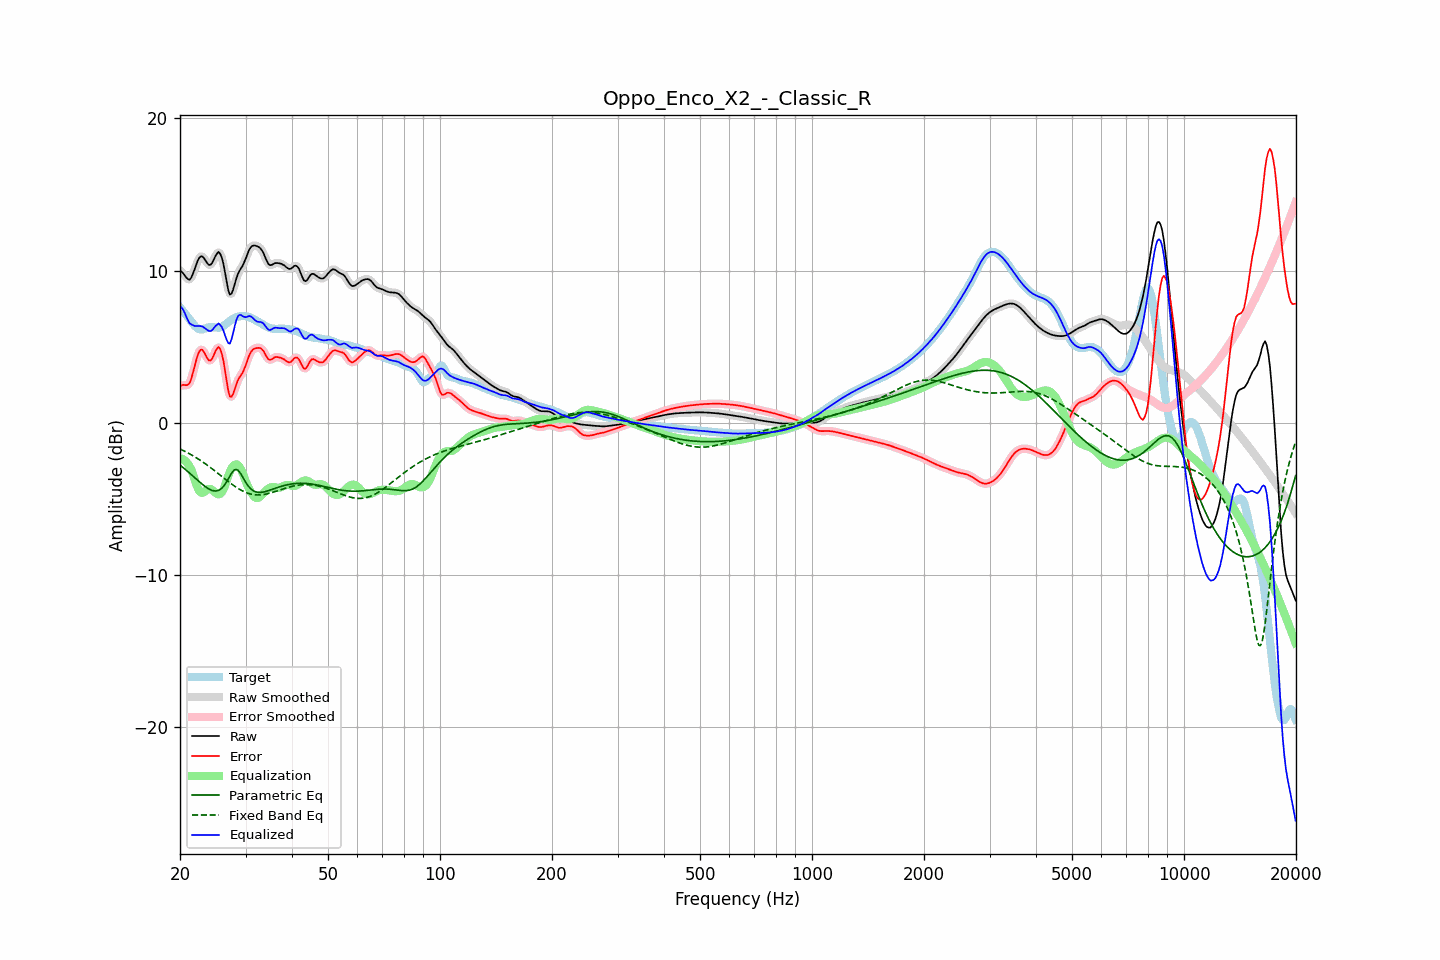

The table this chart was drawn from, first rows:
frequency, raw, error, smoothed, error_smoothed, equalization, parametric_eq, fixed_band_eq, equalized_raw, equalized_smoothed, target
20.00, 9.99, 2.39, 10.02, 2.43, -2.33, -2.78, -1.72, 7.66, 7.69, 7.59
20.20, 9.93, 2.46, 9.90, 2.44, -2.35, -2.87, -1.77, 7.57, 7.55, 7.46
20.40, 9.82, 2.50, 9.79, 2.46, -2.40, -2.95, -1.82, 7.42, 7.39, 7.33
20.61, 9.68, 2.49, 9.68, 2.48, -2.48, -3.04, -1.88, 7.20, 7.20, 7.20
20.81, 9.53, 2.47, 9.53, 2.47, -2.58, -3.13, -1.93, 6.95, 6.95, 7.06
21.02, 9.44, 2.51, 9.43, 2.51, -2.72, -3.22, -1.99, 6.72, 6.72, 6.93
21.23, 9.41, 2.62, 9.44, 2.64, -2.88, -3.31, -2.04, 6.53, 6.56, 6.79
21.44, 9.54, 2.88, 9.55, 2.90, -3.07, -3.40, -2.10, 6.47, 6.48, 6.65
21.66, 9.78, 3.26, 9.77, 3.25, -3.37, -3.50, -2.16, 6.41, 6.40, 6.52
21.87, 10.06, 3.66, 10.06, 3.67, -3.69, -3.59, -2.23, 6.36, 6.37, 6.39
22.09, 10.36, 4.07, 10.36, 4.07, -4.01, -3.69, -2.29, 6.35, 6.36, 6.29
22.31, 10.64, 4.44, 10.63, 4.42, -4.28, -3.78, -2.36, 6.36, 6.35, 6.21
22.54, 10.84, 4.68, 10.83, 4.68, -4.48, -3.87, -2.42, 6.36, 6.35, 6.15
22.76, 10.94, 4.81, 10.93, 4.79, -4.59, -3.96, -2.49, 6.35, 6.34, 6.13
22.99, 10.93, 4.79, 10.91, 4.77, -4.60, -4.05, -2.56, 6.32, 6.31, 6.14
23.22, 10.80, 4.63, 10.80, 4.63, -4.55, -4.13, -2.64, 6.25, 6.25, 6.17
23.45, 10.64, 4.43, 10.64, 4.43, -4.47, -4.22, -2.71, 6.17, 6.17, 6.21
23.69, 10.48, 4.24, 10.48, 4.24, -4.39, -4.28, -2.79, 6.10, 6.10, 6.25
23.92, 10.37, 4.10, 10.39, 4.11, -4.34, -4.35, -2.87, 6.03, 6.05, 6.28
24.16, 10.38, 4.09, 10.40, 4.11, -4.35, -4.40, -2.95, 6.02, 6.04, 6.29
24.40, 10.50, 4.21, 10.52, 4.23, -4.41, -4.45, -3.02, 6.09, 6.10, 6.29
24.65, 10.72, 4.44, 10.71, 4.44, -4.50, -4.47, -3.11, 6.21, 6.21, 6.28
24.89, 10.95, 4.69, 10.95, 4.69, -4.60, -4.49, -3.19, 6.35, 6.35, 6.26
25.14, 11.12, 4.87, 11.13, 4.88, -4.67, -4.47, -3.27, 6.44, 6.45, 6.25
25.39, 11.23, 4.99, 11.19, 4.94, -4.71, -4.45, -3.36, 6.53, 6.49, 6.24
25.65, 11.11, 4.84, 11.11, 4.84, -4.67, -4.38, -3.44, 6.43, 6.44, 6.27
25.91, 10.86, 4.55, 10.85, 4.55, -4.57, -4.31, -3.52, 6.29, 6.28, 6.31
26.16, 10.45, 4.09, 10.42, 4.05, -4.39, -4.18, -3.61, 6.06, 6.03, 6.36
26.43, 9.88, 3.44, 9.87, 3.43, -4.13, -4.05, -3.69, 5.75, 5.74, 6.44
26.69, 9.28, 2.76, 9.27, 2.74, -3.82, -3.87, -3.78, 5.46, 5.45, 6.52
26.96, 8.74, 2.13, 8.77, 2.16, -3.50, -3.70, -3.86, 5.24, 5.27, 6.61
27.23, 8.43, 1.73, 8.49, 1.80, -3.22, -3.50, -3.94, 5.20, 5.27, 6.70
27.50, 8.48, 1.70, 8.49, 1.71, -3.00, -3.32, -4.02, 5.47, 5.48, 6.77
27.77, 8.73, 1.89, 8.72, 1.88, -2.85, -3.19, -4.09, 5.88, 5.87, 6.84
28.05, 9.09, 2.20, 9.08, 2.18, -2.76, -3.08, -4.17, 6.34, 6.32, 6.90
28.33, 9.46, 2.52, 9.44, 2.50, -2.73, -3.08, -4.24, 6.73, 6.71, 6.94
28.62, 9.77, 2.79, 9.75, 2.77, -2.77, -3.11, -4.31, 6.99, 6.97, 6.97
28.90, 9.98, 2.99, 9.98, 2.98, -2.89, -3.24, -4.37, 7.09, 7.09, 7.00
29.19, 10.16, 3.15, 10.16, 3.15, -3.08, -3.38, -4.43, 7.08, 7.08, 7.01
29.48, 10.32, 3.31, 10.35, 3.33, -3.32, -3.57, -4.49, 7.00, 7.02, 7.02
29.78, 10.56, 3.55, 10.56, 3.55, -3.60, -3.76, -4.54, 6.96, 6.97, 7.01
30.08, 10.81, 3.81, 10.82, 3.82, -3.88, -3.93, -4.58, 6.93, 6.95, 7.00
30.38, 11.10, 4.12, 11.10, 4.12, -4.12, -4.10, -4.62, 6.98, 6.98, 6.98
30.68, 11.36, 4.41, 11.34, 4.40, -4.34, -4.23, -4.66, 7.02, 7.00, 6.94
30.99, 11.53, 4.63, 11.52, 4.62, -4.54, -4.34, -4.69, 6.99, 6.99, 6.90
31.30, 11.62, 4.77, 11.62, 4.77, -4.71, -4.42, -4.71, 6.92, 6.91, 6.85
31.61, 11.65, 4.86, 11.65, 4.86, -4.84, -4.50, -4.73, 6.81, 6.81, 6.80
31.93, 11.64, 4.90, 11.64, 4.90, -4.92, -4.53, -4.74, 6.71, 6.72, 6.74
32.24, 11.60, 4.92, 11.61, 4.93, -4.95, -4.57, -4.74, 6.65, 6.66, 6.68
32.57, 11.55, 4.92, 11.55, 4.93, -4.92, -4.57, -4.74, 6.63, 6.63, 6.62
32.89, 11.47, 4.91, 11.46, 4.90, -4.84, -4.58, -4.74, 6.62, 6.62, 6.56
33.22, 11.32, 4.83, 11.32, 4.82, -4.74, -4.57, -4.73, 6.59, 6.58, 6.50
33.55, 11.14, 4.70, 11.12, 4.69, -4.62, -4.55, -4.72, 6.52, 6.50, 6.44
33.89, 10.88, 4.50, 10.88, 4.50, -4.51, -4.52, -4.70, 6.37, 6.37, 6.37
34.23, 10.64, 4.32, 10.64, 4.32, -4.41, -4.50, -4.68, 6.23, 6.23, 6.32
34.57, 10.44, 4.17, 10.46, 4.19, -4.32, -4.46, -4.65, 6.12, 6.14, 6.27
34.92, 10.36, 4.13, 10.37, 4.14, -4.26, -4.43, -4.62, 6.09, 6.11, 6.23
35.27, 10.37, 4.17, 10.37, 4.17, -4.23, -4.39, -4.59, 6.14, 6.14, 6.20
35.62, 10.42, 4.24, 10.42, 4.24, -4.22, -4.35, -4.56, 6.20, 6.20, 6.18
35.97, 10.49, 4.31, 10.47, 4.30, -4.23, -4.32, -4.53, 6.25, 6.24, 6.17
... 635 more rows
